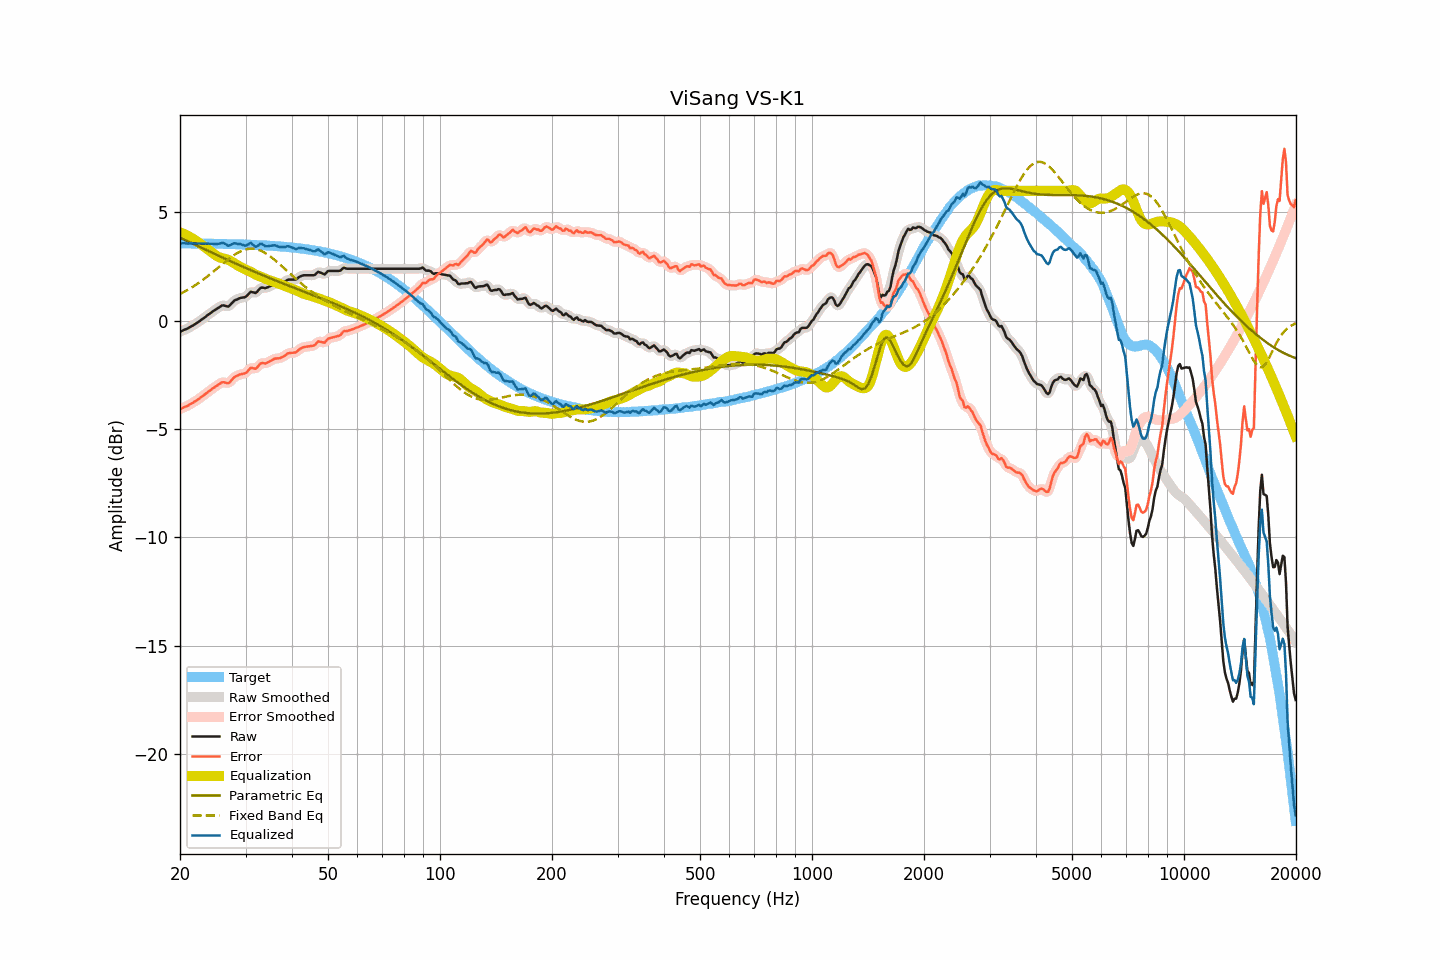

Source data for this figure (header and first rows):
frequency, raw, smoothed, error, error_smoothed, equalization, parametric_eq, fixed_band_eq, equalized_raw, equalized_smoothed, target
20.00, -0.51, -0.51, -4.08, -4.08, 4.08, 3.84, 1.23, 3.57, 3.57, 3.57
20.20, -0.48, -0.48, -4.05, -4.05, 4.05, 3.80, 1.27, 3.57, 3.57, 3.57
20.40, -0.44, -0.45, -4.01, -4.02, 4.02, 3.77, 1.31, 3.58, 3.57, 3.57
20.61, -0.41, -0.41, -3.98, -3.98, 3.98, 3.73, 1.35, 3.58, 3.57, 3.57
20.81, -0.38, -0.38, -3.95, -3.95, 3.95, 3.70, 1.39, 3.57, 3.57, 3.57
21.02, -0.35, -0.34, -3.92, -3.91, 3.91, 3.66, 1.43, 3.56, 3.57, 3.57
21.23, -0.30, -0.30, -3.87, -3.87, 3.87, 3.63, 1.48, 3.57, 3.57, 3.57
21.44, -0.26, -0.26, -3.83, -3.83, 3.83, 3.59, 1.52, 3.57, 3.57, 3.57
21.66, -0.22, -0.22, -3.79, -3.78, 3.79, 3.56, 1.57, 3.57, 3.57, 3.57
21.87, -0.17, -0.17, -3.74, -3.74, 3.74, 3.52, 1.62, 3.57, 3.57, 3.57
22.09, -0.13, -0.13, -3.70, -3.69, 3.69, 3.49, 1.66, 3.56, 3.56, 3.57
22.31, -0.08, -0.08, -3.64, -3.64, 3.64, 3.45, 1.72, 3.56, 3.56, 3.57
22.54, -0.03, -0.03, -3.59, -3.59, 3.59, 3.42, 1.77, 3.56, 3.56, 3.56
22.76, 0.03, 0.03, -3.53, -3.54, 3.54, 3.38, 1.82, 3.57, 3.56, 3.56
22.99, 0.08, 0.08, -3.48, -3.48, 3.48, 3.35, 1.87, 3.56, 3.56, 3.56
23.22, 0.13, 0.14, -3.43, -3.43, 3.43, 3.31, 1.93, 3.56, 3.56, 3.56
23.45, 0.19, 0.19, -3.37, -3.37, 3.37, 3.28, 1.99, 3.56, 3.56, 3.56
23.69, 0.25, 0.25, -3.31, -3.31, 3.31, 3.24, 2.04, 3.56, 3.56, 3.56
23.92, 0.30, 0.30, -3.26, -3.26, 3.26, 3.21, 2.10, 3.56, 3.56, 3.56
24.16, 0.35, 0.36, -3.21, -3.20, 3.20, 3.17, 2.16, 3.55, 3.56, 3.56
24.40, 0.41, 0.41, -3.14, -3.15, 3.14, 3.14, 2.22, 3.56, 3.55, 3.56
24.65, 0.46, 0.46, -3.09, -3.09, 3.09, 3.10, 2.28, 3.55, 3.55, 3.55
24.89, 0.51, 0.51, -3.04, -3.04, 3.03, 3.07, 2.34, 3.54, 3.54, 3.55
25.14, 0.56, 0.56, -2.99, -2.99, 2.98, 3.03, 2.41, 3.54, 3.54, 3.55
25.39, 0.61, 0.61, -2.94, -2.94, 2.95, 3.00, 2.47, 3.56, 3.56, 3.55
25.65, 0.65, 0.66, -2.90, -2.89, 2.92, 2.97, 2.53, 3.57, 3.58, 3.55
25.91, 0.70, 0.69, -2.85, -2.86, 2.90, 2.93, 2.59, 3.60, 3.59, 3.55
26.16, 0.71, 0.70, -2.84, -2.84, 2.88, 2.90, 2.66, 3.59, 3.58, 3.55
26.43, 0.69, 0.69, -2.85, -2.86, 2.86, 2.86, 2.72, 3.55, 3.55, 3.54
26.69, 0.67, 0.67, -2.87, -2.88, 2.84, 2.83, 2.78, 3.51, 3.51, 3.54
26.96, 0.65, 0.67, -2.89, -2.87, 2.81, 2.80, 2.84, 3.46, 3.48, 3.54
27.23, 0.71, 0.71, -2.83, -2.83, 2.78, 2.76, 2.89, 3.49, 3.49, 3.54
27.50, 0.79, 0.79, -2.75, -2.75, 2.74, 2.73, 2.95, 3.53, 3.52, 3.54
27.77, 0.87, 0.87, -2.66, -2.67, 2.69, 2.70, 3.00, 3.56, 3.56, 3.54
28.05, 0.94, 0.93, -2.59, -2.60, 2.64, 2.66, 3.05, 3.58, 3.57, 3.53
28.33, 0.97, 0.98, -2.56, -2.56, 2.59, 2.63, 3.10, 3.56, 3.57, 3.53
28.62, 1.00, 1.01, -2.53, -2.52, 2.55, 2.60, 3.14, 3.55, 3.55, 3.53
28.90, 1.04, 1.03, -2.49, -2.49, 2.51, 2.56, 3.18, 3.55, 3.54, 3.53
29.19, 1.06, 1.06, -2.46, -2.47, 2.47, 2.53, 3.22, 3.53, 3.52, 3.52
29.48, 1.07, 1.07, -2.45, -2.45, 2.43, 2.50, 3.25, 3.50, 3.50, 3.52
29.78, 1.08, 1.08, -2.44, -2.44, 2.39, 2.47, 3.27, 3.47, 3.48, 3.52
30.08, 1.11, 1.12, -2.41, -2.40, 2.36, 2.43, 3.29, 3.47, 3.48, 3.52
30.38, 1.18, 1.19, -2.33, -2.33, 2.33, 2.40, 3.31, 3.51, 3.51, 3.51
30.68, 1.26, 1.26, -2.25, -2.25, 2.29, 2.37, 3.32, 3.55, 3.55, 3.51
30.99, 1.34, 1.31, -2.17, -2.20, 2.26, 2.34, 3.33, 3.60, 3.57, 3.51
31.30, 1.32, 1.32, -2.18, -2.19, 2.22, 2.30, 3.32, 3.54, 3.53, 3.51
31.61, 1.30, 1.30, -2.20, -2.20, 2.17, 2.27, 3.32, 3.47, 3.48, 3.50
31.93, 1.28, 1.30, -2.22, -2.20, 2.13, 2.24, 3.31, 3.41, 3.44, 3.50
32.24, 1.34, 1.35, -2.15, -2.14, 2.10, 2.21, 3.29, 3.44, 3.45, 3.50
32.57, 1.43, 1.42, -2.06, -2.07, 2.07, 2.18, 3.27, 3.50, 3.50, 3.49
32.89, 1.51, 1.49, -1.98, -2.00, 2.04, 2.15, 3.24, 3.55, 3.54, 3.49
33.22, 1.53, 1.52, -1.95, -1.96, 2.01, 2.12, 3.21, 3.54, 3.53, 3.48
33.55, 1.52, 1.52, -1.96, -1.96, 1.98, 2.08, 3.17, 3.50, 3.50, 3.48
33.89, 1.50, 1.52, -1.98, -1.96, 1.94, 2.05, 3.13, 3.44, 3.46, 3.48
34.23, 1.53, 1.53, -1.94, -1.94, 1.91, 2.02, 3.08, 3.44, 3.44, 3.47
34.57, 1.56, 1.56, -1.91, -1.91, 1.88, 1.99, 3.03, 3.44, 3.44, 3.47
34.92, 1.60, 1.60, -1.86, -1.87, 1.86, 1.96, 2.98, 3.46, 3.46, 3.46
35.27, 1.63, 1.64, -1.83, -1.82, 1.84, 1.93, 2.92, 3.47, 3.47, 3.46
35.62, 1.67, 1.67, -1.78, -1.78, 1.81, 1.90, 2.86, 3.48, 3.48, 3.45
35.97, 1.70, 1.69, -1.75, -1.76, 1.78, 1.87, 2.80, 3.48, 3.47, 3.45
... 635 more rows
